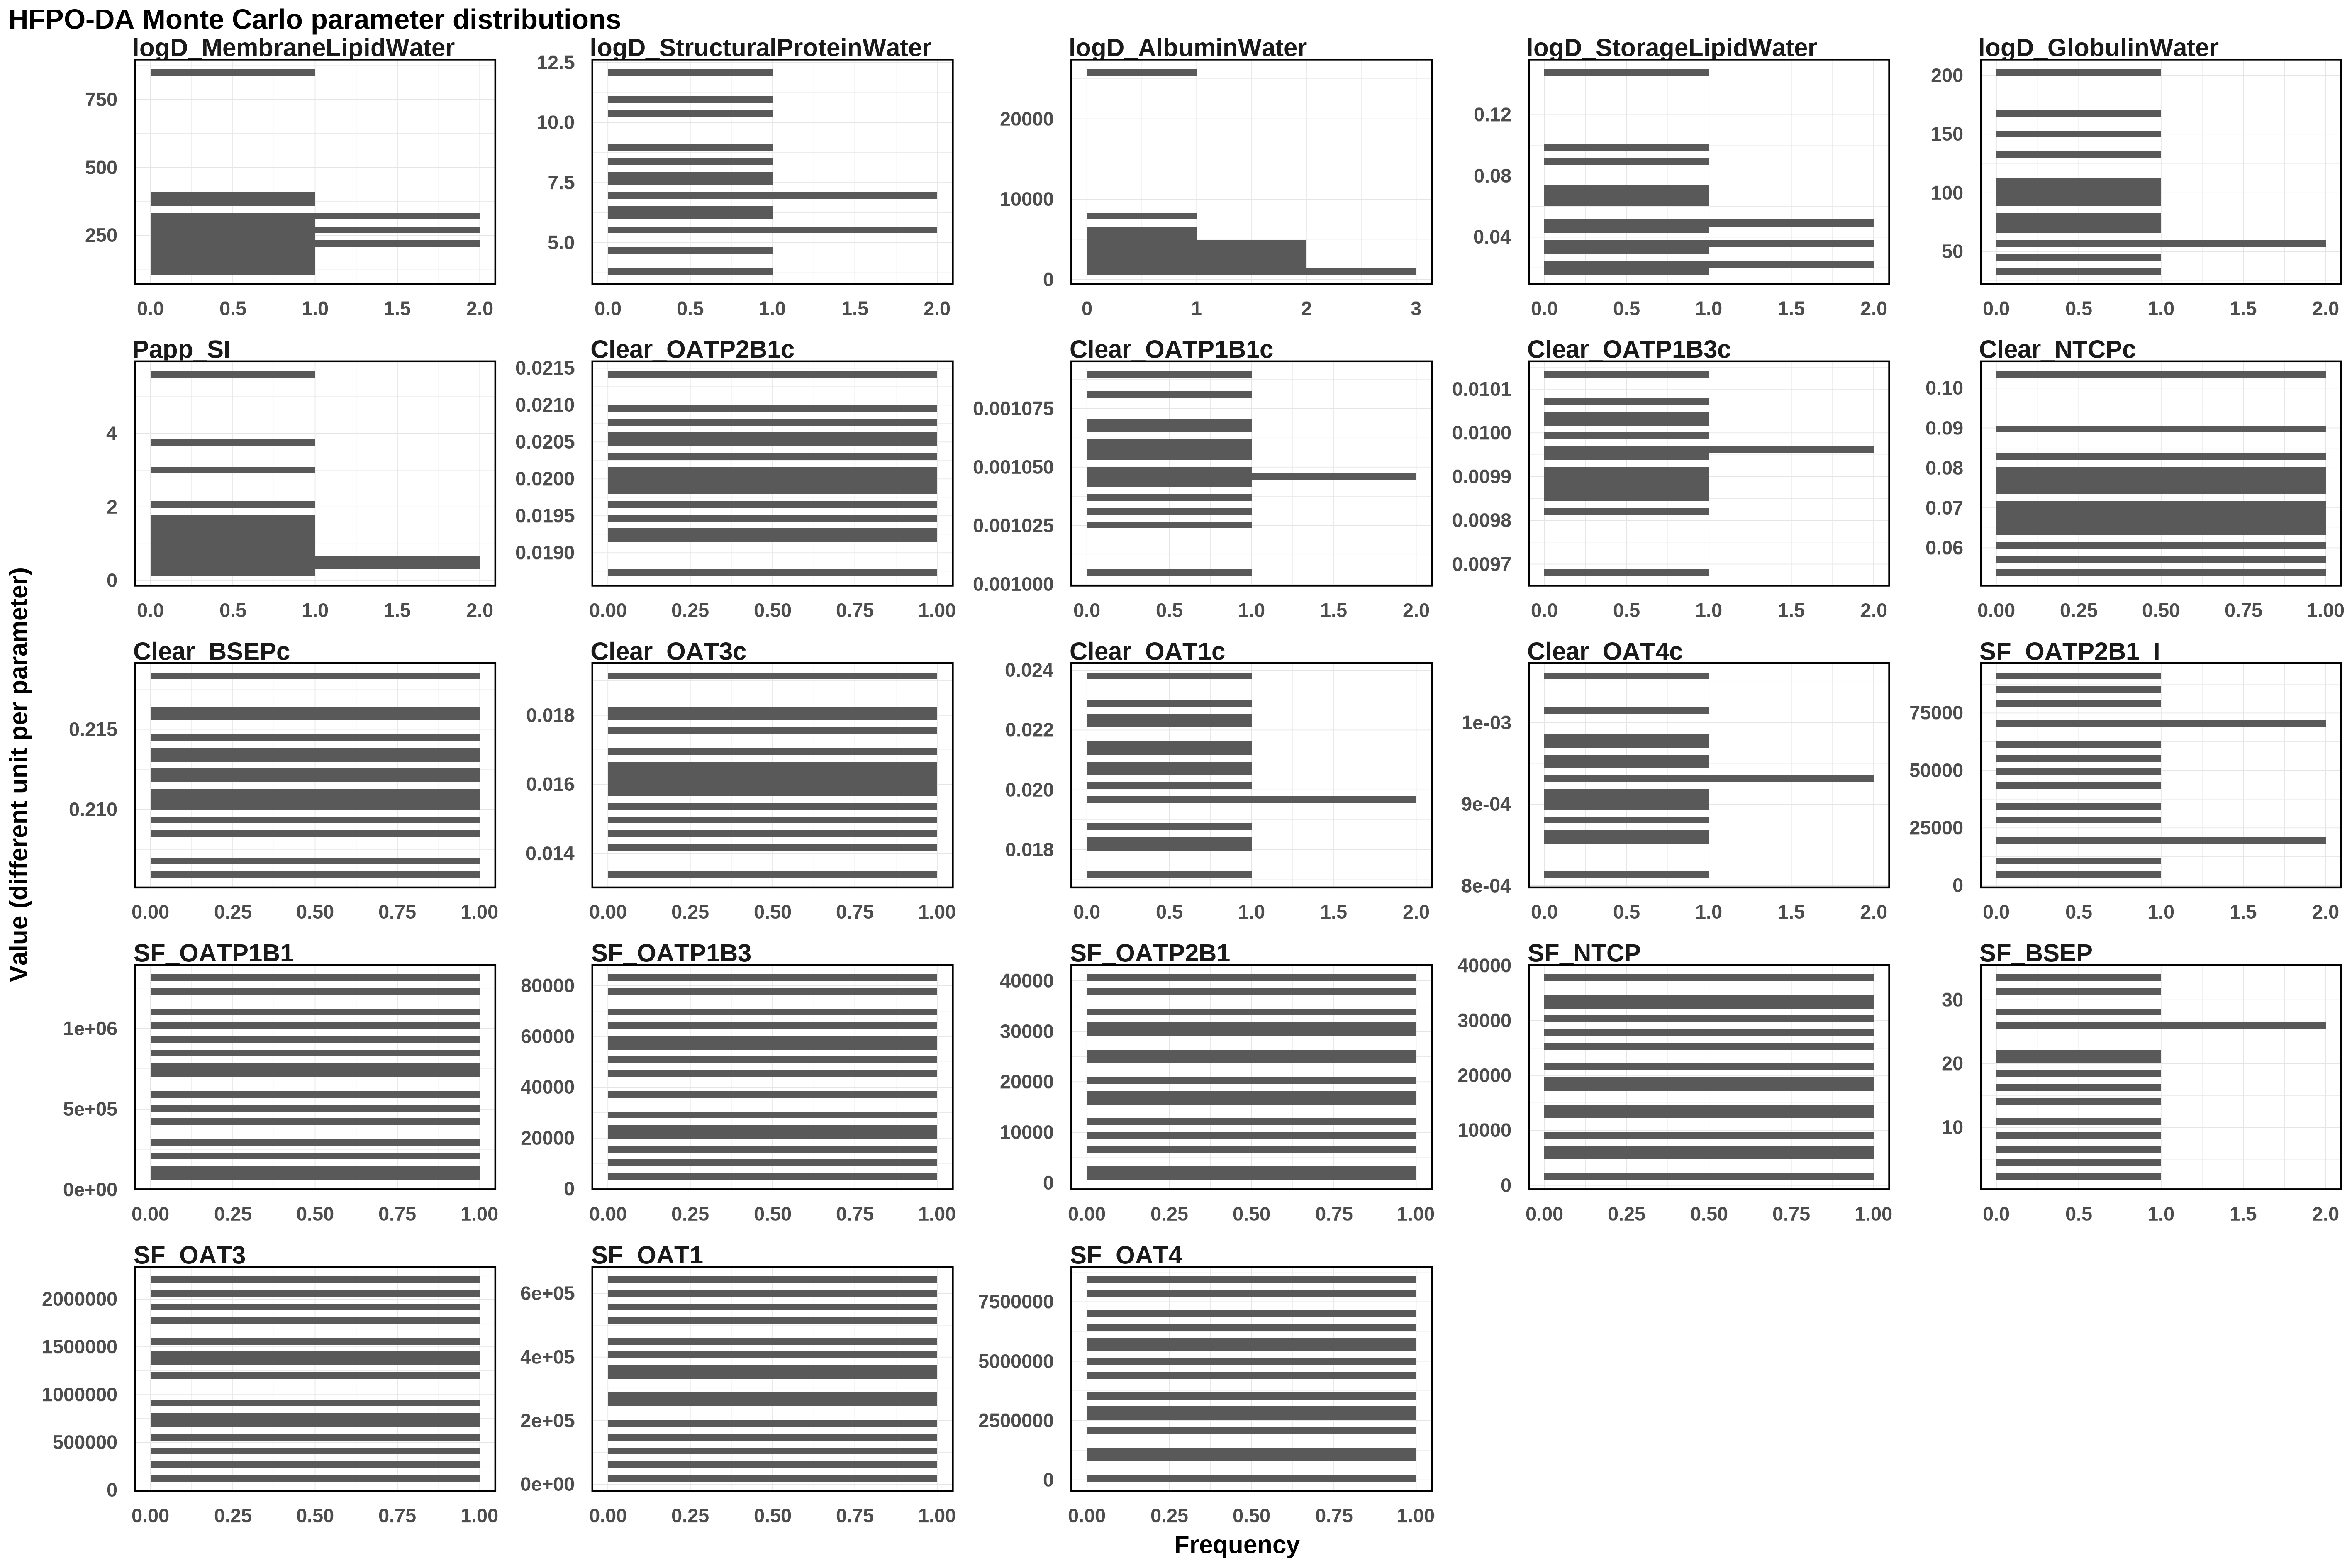

The table this chart was drawn from, first rows:
Clear_BSEPc, Clear_NTCPc, Clear_OAT1c, Clear_OAT3c, Clear_OAT4c, Clear_OATP1B1c, Clear_OATP1B3c, Clear_OATP2B1c, logD_AlbuminWater, logD_GlobulinWater, logD_MembraneLipidWater, logD_StorageLipidWater, logD_StructuralProteinWater, Papp_SI, SF_BSEP, SF_NTCP, SF_OAT1, SF_OAT3, SF_OAT4, SF_OATP1B1, SF_OATP1B3, SF_OATP2B1, SF_OATP2B1_I
0.2157, 0.07359, 0.02126, 0.01704, 0.0008519, 0.00105, 0.009866, 0.02047, 2503, 57.35, 262.9, 0.04695, 7.006, 0.5472, 11.23, 21248, 280949, 2205793, 8435492, 1223084, 55921, 37885, 62699
0.2108, 0.06879, 0.01814, 0.01569, 0.0009119, 0.001055, 0.00985, 0.0195, 1388, 152.4, 243.4, 0.03139, 5.424, 0.4701, 4.62, 33367, 348074, 1543067, 5620764, 1083579, 37365, 29282, 43697
0.2111, 0.07773, 0.02381, 0.01787, 0.0008639, 0.00108, 0.009999, 0.02081, 1453, 72.28, 190.8, 0.09953, 6.244, 3.661, 16.52, 19388, 599132, 564041, 3061516, 1315039, 9733, 34171, 10090
0.2134, 0.05709, 0.02247, 0.01914, 0.0009089, 0.001042, 0.01003, 0.02003, 1951, 133, 371.2, 0.06634, 12.09, 2.139, 21, 17290, 413046, 122728, 7014506, 520187, 51136, 17116, 91133
0.2183, 0.05374, 0.01717, 0.01665, 0.001057, 0.00109, 0.009942, 0.01993, 25805, 89.48, 143.6, 0.03675, 10.24, 0.9539, 26.33, 37795, 197558, 1350394, 5940541, 107665, 63299, 30805, 54599
0.2059, 0.07968, 0.01883, 0.01587, 0.000954, 0.001026, 0.01007, 0.02014, 3447, 95.09, 850.3, 0.0702, 7.591, 0.3433, 28.41, 25777, 66032, 1416707, 2540632, 1027373, 59510, 11436, 69681
0.2095, 0.0755, 0.02216, 0.0164, 0.0009353, 0.001066, 0.01013, 0.01983, 4227, 68.5, 317.1, 0.05108, 3.817, 0.8033, 8.619, 8765, 259434, 2041001, 1357545, 709090, 24009, 16564, 70849
0.2123, 0.1035, 0.02055, 0.01621, 0.0008805, 0.001062, 0.009958, 0.02033, 5399, 33.42, 270.6, 0.03367, 7.937, 1.719, 25.46, 13075, 18766, 714015, 66131, 294619, 15255, 9471, 20718
0.2144, 0.06695, 0.02012, 0.01463, 0.0009691, 0.001045, 0.009904, 0.01963, 1051, 202.6, 219.7, 0.06056, 5.637, 1.362, 31.45, 4906, 643779, 1169389, 6463382, 81526, 77080, 20753, 84107
0.21, 0.08352, 0.02148, 0.01492, 0.001013, 0.001058, 0.009913, 0.0193, 7817, 101, 207.7, 0.02129, 5.996, 1.078, 6.692, 28401, 506713, 779213, 7726933, 782391, 83115, 24774, 48674
0.2086, 0.06, 0.01959, 0.0142, 0.0009279, 0.00103, 0.009969, 0.01916, 2270, 42.97, 396.5, 0.1477, 8.481, 2.919, 17.96, 34196, 358830, 1894619, 3496773, 843253, 20260, 1261, 80334
0.2161, 0.07017, 0.02075, 0.01538, 0.0008952, 0.001036, 0.01002, 0.02058, 3271, 80.44, 325.8, 0.0178, 4.639, 0.6135, 2.301, 30869, 114368, 273140, 4333691, 419742, 4866, 40599, 33306
0.2131, 0.09054, 0.0196, 0.01339, 0.0008136, 0.001069, 0.00989, 0.02142, 6458, 110.5, 118.3, 0.08769, 6.937, 5.612, 21.87, 1601, 145719, 1801422, 5112147, 191240, 30188, 2986, 28417
0.212, 0.06343, 0.02287, 0.01755, 0.0009481, 0.001047, 0.009825, 0.01873, 2784, 54.42, 174.6, 0.02431, 10.98, 1.429, 14.29, 14209, 456829, 391200, 2211404, 928104, 45535, 25851, 4638
0.2069, 0.06514, 0.01832, 0.01823, 0.0009854, 0.001005, 0.00968, 0.02096, 4588, 168.9, 282.7, 0.04347, 8.811, 0.2059, 33.46, 6929, 557368, 918628, 951825, 600371, 69136, 6813, 18278
